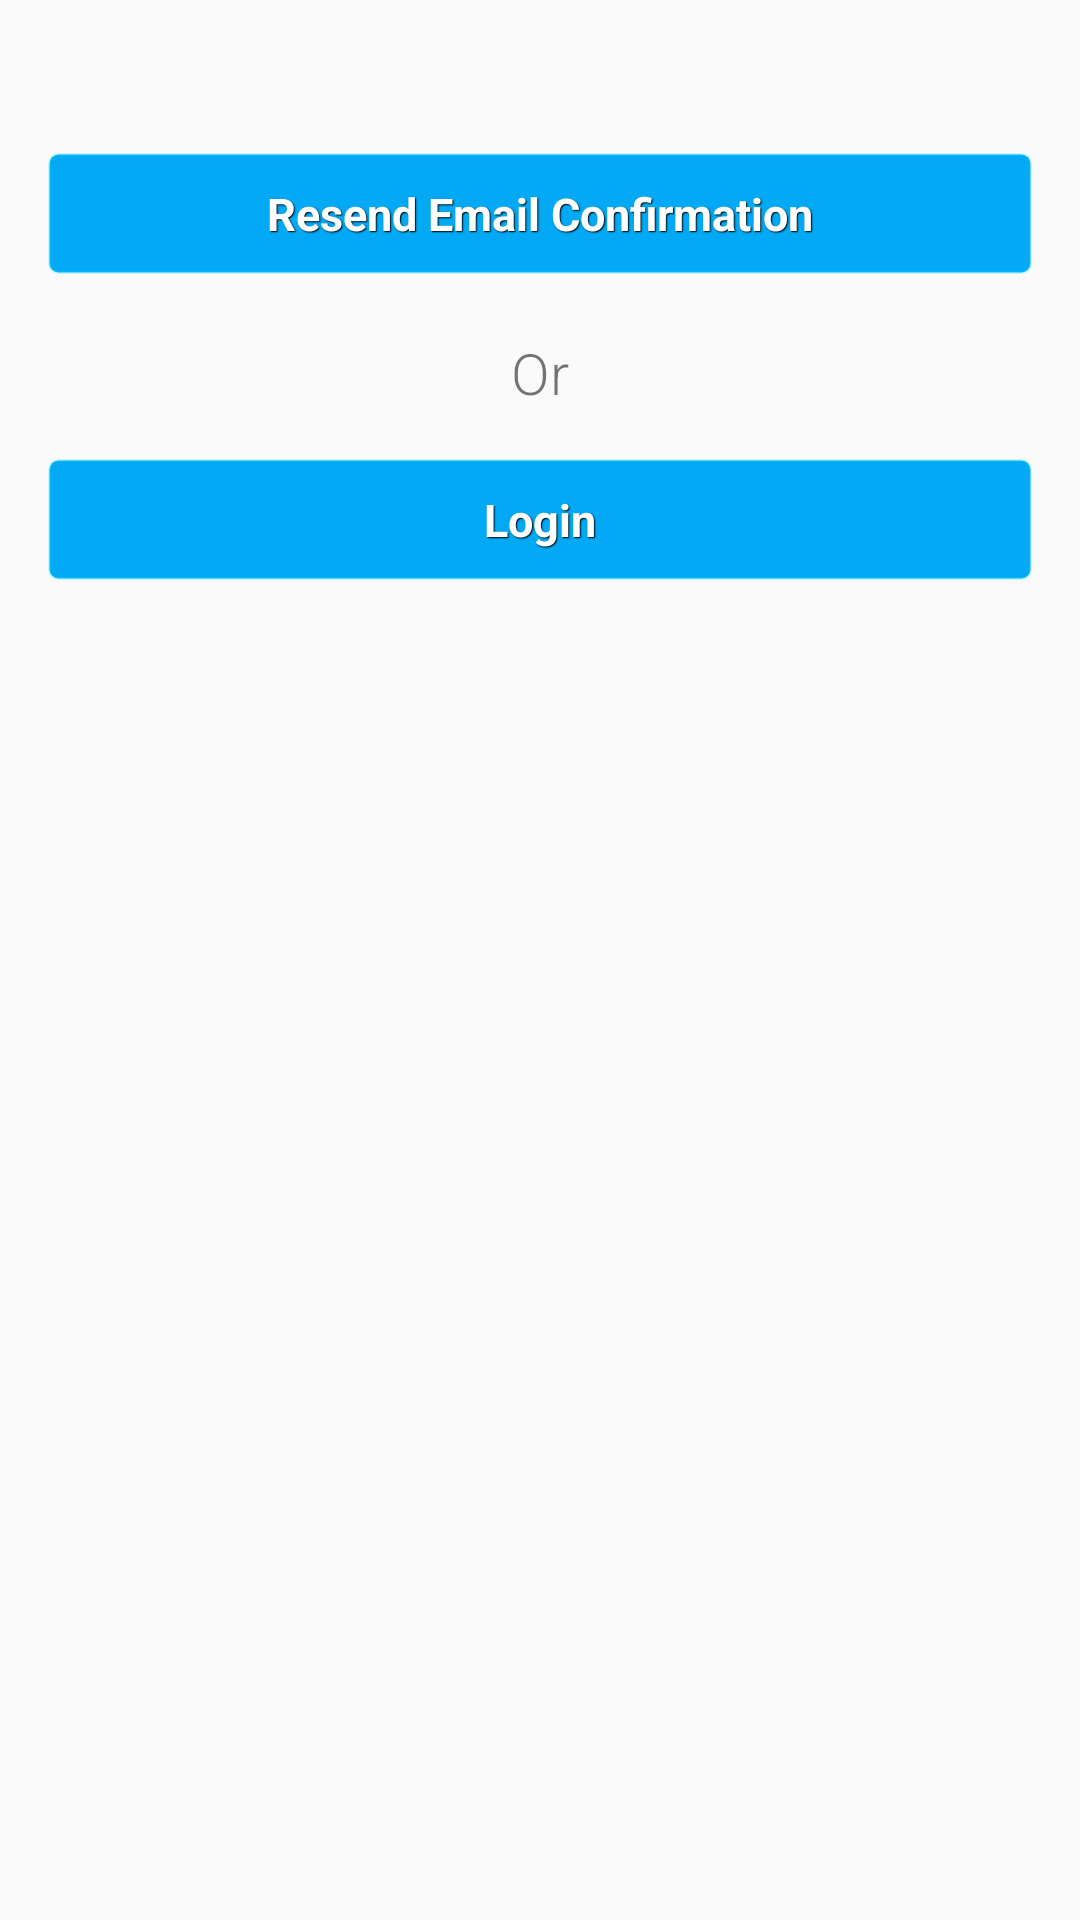

Here is an Android app screen rendered from its layout file. Give the layout XML and the strings, colors and styles it references.
<!-- AndroidManifest.xml: application theme AppTheme -->
<!-- res/layout/activity_email_verification.xml -->
<RelativeLayout xmlns:android="http://schemas.android.com/apk/res/android"
    xmlns:tools="http://schemas.android.com/tools" android:layout_width="match_parent"
    android:layout_height="match_parent" android:paddingLeft="@dimen/activity_horizontal_margin"
    android:paddingRight="@dimen/activity_horizontal_margin"
    android:paddingTop="@dimen/activity_vertical_margin"
    android:paddingBottom="@dimen/activity_vertical_margin"
    tools:context="com.explorify.companyname.explorify.EmailVerificationActivity">

    <ProgressBar android:id="@+id/email_resend_progress" style="?android:attr/progressBarStyleLarge"
    android:layout_width="wrap_content" android:layout_height="wrap_content"
    android:layout_marginBottom="8dp" android:visibility="gone" />

    <LinearLayout android:id="@+id/email_resend_form" android:layout_width="match_parent"
        android:layout_height="wrap_content" android:orientation="vertical">

    <TextView android:id="@+id/email_resend_text" android:layout_width="wrap_content"
        android:layout_height="wrap_content" />

        <Button android:id="@+id/resend_email_button"
            android:layout_width="match_parent" android:layout_height="wrap_content"
            android:layout_marginTop="16dp" android:text="@string/email_resend_button_text"
            android:textStyle="bold" />

        <TextView
            android:id="@+id/txt_login_text"
            android:layout_width="fill_parent"
            android:layout_height="wrap_content"
            android:textSize="19sp"
            android:layout_marginTop="20dp"
            android:fontFamily="sans-serif-light"
            android:gravity="center"
            android:text="Or"
            />

        <Button android:id="@+id/backto_login_button"
            android:layout_width="match_parent" android:layout_height="wrap_content"
            android:layout_marginTop="16dp" android:text="Login"
            android:textStyle="bold" />
</LinearLayout>
</RelativeLayout>
<!-- resources referenced by this layout -->
<resources>
  <dimen name="activity_horizontal_margin">16dp</dimen>
  <dimen name="activity_vertical_margin">16dp</dimen>
  <string name="email_resend_button_text">Resend Email Confirmation</string>
  <style name="AppTheme" parent="Theme.AppCompat.Light.DarkActionBar">
          
  
          
          <item name="colorPrimary">@color/colorPrimary</item>
  
          
          <item name="colorPrimaryDark">@color/colorPrimaryDark</item>
  
          
          <item name="colorAccent">@color/colorAccent</item>
  
          <item name="android:fontFamily">sans-serif</item>
  
          <item name="android:buttonStyle">@style/btnStyleBlue</item>
  
      </style>
  <color name="colorPrimary">#FF03A9F4</color>
  <color name="colorPrimaryDark">#ff0171c9</color>
  <color name="colorAccent">#FF00E5FF</color>
  <style name="btnStyleBlue" parent="@android:style/Widget.Button">
          <item name="android:textSize">15sp</item>
          <item name="android:textStyle">bold</item>
          <item name="android:textColor">#FFFFFF</item>
          <item name="android:gravity">center</item>
          <item name="android:shadowColor">#000000</item>
          <item name="android:shadowDx">1</item>
          <item name="android:shadowDy">1</item>
          <item name="android:shadowRadius">0.6</item>
          <item name="android:background">@drawable/custom_btn_blue</item>
          <item name="android:padding">10dip</item>
      </style>
  <!-- drawable custom_btn_blue (drawable) -->
  <?xml version="1.0" encoding="utf-8"?>
  <selector xmlns:android="http://schemas.android.com/apk/res/android" >
      <item android:state_pressed="true" >
          <shape android:shape="rectangle"  >
              <corners android:radius="3dip" />
              <stroke android:width="1dip" android:color="#3300E5FF" />
              <gradient  android:angle="-90"  android:startColor="#FF03A9F4" android:endColor="#FF03A9F4"  />
          </shape>
      </item>
      <item android:state_focused="true">
          <shape android:shape="rectangle"  >
              <corners android:radius="3dip" />
              <stroke android:width="1dip" android:color="#3300E5FF" />
              <solid  android:color="#FF03A9F4"/>
          </shape>
      </item>
      <item >
          <shape android:shape="rectangle"  >
              <corners android:radius="3dip" />
              <stroke android:width="1dip" android:color="#3300E5FF" />
              <gradient  android:angle="-90"  android:startColor="#FF03A9F4" android:endColor="#FF03A9F4" />
          </shape>
      </item>
  </selector>
</resources>
